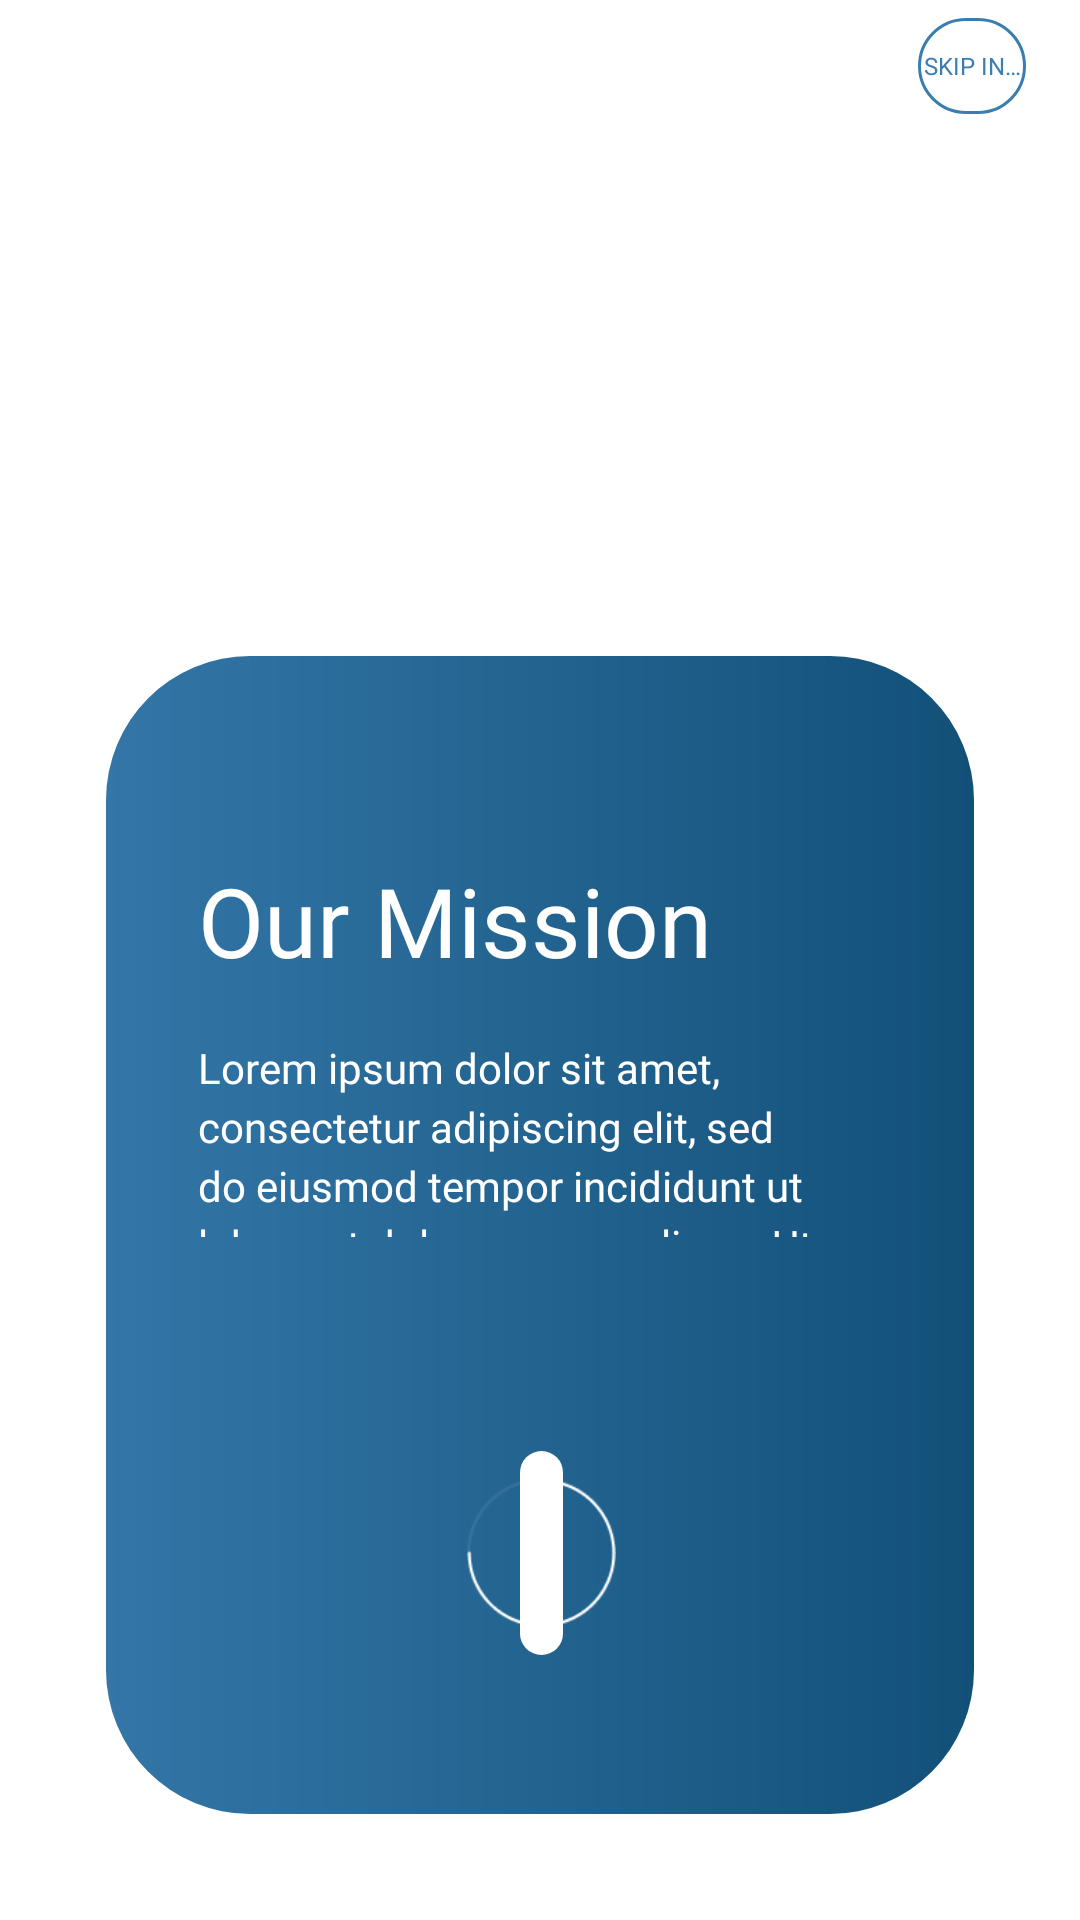

Layout XML and referenced resources for this Android screen:
<!-- AndroidManifest.xml: application theme Theme.NewsFeed -->
<!-- res/layout/fragment_intro_two.xml -->
<?xml version="1.0" encoding="utf-8"?>
<FrameLayout xmlns:android="http://schemas.android.com/apk/res/android"
    xmlns:tools="http://schemas.android.com/tools"
    android:layout_width="match_parent"
    android:layout_height="match_parent"
    xmlns:app="http://schemas.android.com/apk/res-auto"
    tools:context=".screenFragment.IntroTwo">

    <RelativeLayout
        xmlns:android="http://schemas.android.com/apk/res/android"
        android:id="@+id/intro_1"
        android:layout_width="match_parent"
        android:layout_height="match_parent"
        android:clipToOutline="true"
        android:background="#FFFFFF">

        <Button
            android:id="@+id/btn_skip"
            android:layout_width="90dp"
            android:layout_height="32dp"
            android:singleLine="true"
            android:ellipsize="end"
            android:layout_alignParentTop="true"
            android:layout_marginTop="6dp"
            android:layout_alignParentStart="true"
            android:layout_alignParentEnd="true"
            android:layout_centerHorizontal="true"
            android:layout_marginStart="306dp"
            android:layout_marginEnd="18dp"
            android:background="@drawable/button_transparent"
            android:fontFamily="@font/notosans_regular"
            android:text="Skip intro"
            android:lineSpacingExtra="0.01sp"
            android:lineHeight="15.6dp"
            android:textColor="#3A7EB0"
            app:backgroundTint="@null"
            android:textSize="8sp" />

        <ImageView
            android:id="@+id/business_avatar"
            android:layout_width="wrap_content"
            android:layout_height="wrap_content"
            android:layout_alignParentTop="true"
            android:layout_marginTop="101dp"
            android:layout_alignParentStart="true"
            android:layout_marginStart="42dp"
            android:layout_alignParentEnd="true"
            android:layout_marginEnd="41.7dp"
            android:layout_above="@+id/intro_card"
            android:layout_marginBottom="77.48dp"
            android:src="@drawable/img_mission"/>

        <View
            android:id="@+id/intro_card"
            android:layout_width="343dp"
            android:layout_height="386dp"
            android:layout_alignParentEnd="true"
            android:layout_alignParentStart="true"
            android:layout_alignParentBottom="true"
            android:layout_marginBottom="35.3dp"
            android:layout_marginEnd="35.33dp"
            android:layout_marginStart="35.33dp"
            android:background="@drawable/intro_card" />


        <TextView
            android:id="@+id/headline"
            android:layout_width="wrap_content"
            android:layout_height="wrap_content"
            android:text="Our Mission"
            android:fontFamily="@font/notosans_regular"
            android:textSize="32sp"
            android:lineHeight="44dp"
            android:layout_alignTop="@+id/intro_card"
            android:layout_marginTop="66.52dp"
            android:layout_alignStart="@+id/intro_card"
            android:layout_marginStart="30.67dp"
            android:layout_alignEnd="@+id/intro_card"
            android:layout_marginEnd="41.09dp"
            android:layout_alignBottom="@+id/intro_card"
            android:layout_marginBottom="244.66dp"
            android:textColor="@color/white"
            />

        <TextView
            android:id="@+id/splash_tv_body"
            android:layout_width="wrap_content"
            android:layout_height="wrap_content"
            android:text="Lorem ipsum dolor sit amet, consectetur adipiscing elit, sed do eiusmod tempor incididunt ut labore et dolore magna aliqua. Ut enim ad minim veniam"
            android:fontFamily="@font/notosans_regular"
            android:textSize="14sp"
            android:lineHeight="19.6dp"
            android:layout_alignTop="@+id/intro_card"
            android:layout_marginTop="127.52dp"
            android:layout_alignStart="@+id/intro_card"
            android:layout_marginStart="30.67dp"
            android:layout_alignEnd="@+id/intro_card"
            android:layout_marginEnd="39.98dp"
            android:layout_alignBottom="@+id/intro_card"
            android:layout_marginBottom="192.48dp"
            android:textColor="@color/white"
            />

        <ImageView
            android:id="@+id/full_eclipse"
            android:layout_width="wrap_content"
            android:layout_height="wrap_content"
            android:layout_alignTop="@+id/intro_card"
            android:layout_marginTop="247.17dp"
            android:layout_alignStart="@+id/intro_card"
            android:layout_marginStart="120.34dp"
            android:layout_alignEnd="@+id/intro_card"
            android:layout_marginEnd="119.23dp"
            android:layout_alignBottom="@+id/intro_card"
            android:layout_marginBottom="35.31dp"
            android:src="@drawable/full_ellipse"/>

        <ImageView
            android:id="@+id/half_eclipse"
            android:layout_width="wrap_content"
            android:layout_height="wrap_content"
            android:layout_alignTop="@+id/intro_card"
            android:layout_marginTop="247.17dp"
            android:layout_alignStart="@+id/intro_card"
            android:layout_marginStart="120.34dp"
            android:layout_alignEnd="@+id/intro_card"
            android:layout_marginEnd="119.23dp"
            android:layout_alignBottom="@+id/intro_card"
            android:layout_marginBottom="35.31dp"
            android:src="@drawable/semi_full_ellipse"/>

        <View
            android:id="@+id/arrow_right_bg"
            android:layout_width="wrap_content"
            android:layout_height="wrap_content"
            android:layout_alignTop="@+id/full_eclipse"
            android:layout_marginTop="17.7dp"
            android:layout_alignStart="@+id/full_eclipse"
            android:layout_marginStart="17.7dp"
            android:layout_alignEnd="@+id/full_eclipse"
            android:layout_marginEnd="17.7dp"
            android:layout_alignBottom="@+id/full_eclipse"
            android:layout_marginBottom="17.7dp"
            android:background="@drawable/circle_arrow_background"/>

        <View
            android:id="@+id/arrow_next"
            android:layout_width="wrap_content"
            android:layout_height="wrap_content"
            android:layout_alignTop="@+id/arrow_right_bg"
            android:layout_marginTop="20dp"
            android:layout_alignStart="@+id/arrow_right_bg"
            android:layout_marginStart="20dp"
            android:layout_alignEnd="@+id/arrow_right_bg"
            android:layout_marginEnd="20dp"
            android:layout_alignBottom="@+id/arrow_right_bg"
            android:layout_marginBottom="20dp"
            android:background="@drawable/arrow_right"/>

    </RelativeLayout>

</FrameLayout>
<!-- resources referenced by this layout -->
<resources>
  <color name="white">#FFFFFFFF</color>
  <!-- drawable arrow_right: png bitmap (drawable, 279 bytes) -->
  <!-- drawable button_transparent (drawable) -->
  <?xml version="1.0" encoding="utf-8"?>
  <shape xmlns:android="http://schemas.android.com/apk/res/android">
      <solid android:color="@android:color/transparent" />
      <stroke
          android:color="#3A7EB0"
          android:width="1dp"/>
      <corners android:radius="20dp" />
  </shape>
  <!-- drawable circle_arrow_background (drawable) -->
  <shape xmlns:android="http://schemas.android.com/apk/res/android">
  <solid android:color="#FFFFFF" /> 
      <size
          android:width="62dp"
          android:height="62dp" />
      <corners android:radius="50dp" /> 
  </shape>
  <!-- drawable full_ellipse: png bitmap (drawable, 1735 bytes) -->
  <!-- drawable intro_card (drawable) -->
  <?xml version="1.0" encoding="utf-8"?>
  <shape xmlns:android="http://schemas.android.com/apk/res/android">
      <gradient
          android:type="linear"
          android:startColor="#3376A7"
          android:endColor="#125078"
          android:angle="0
  " />
      <corners android:radius="48dp" />
  
  </shape>
  <!-- drawable semi_full_ellipse: png bitmap (drawable, 1378 bytes) -->
  <style name="Theme.NewsFeed" parent="Base.Theme.NewsFeed">
          <item name="android:statusBarColor">@android:color/transparent</item>
          <item name="android:windowLightStatusBar">true</item>
      </style>
  <style name="Base.Theme.NewsFeed" parent="Theme.Material3.DayNight.NoActionBar">
          
          
      </style>
</resources>
